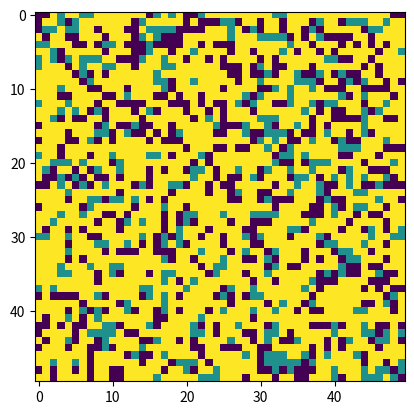

The matplotlib source for this figure:
import numpy as np
import matplotlib.pyplot as plt
from matplotlib.animation import FuncAnimation
import time

class GameOfLife(object):

    def __init__(self):
        self.dimensions = 50
        self.CoM = np.array((0,0))
        self.state = np.zeros((self.dimensions,self.dimensions)).astype(int)
        if int(raw_input('initialize random(1) or with a preset(0)? ')) == 0:
            self.setStateFromFile(str(raw_input('text file: ')))
        else:
        #self.writeToFile()
            self.setRandomState()

    def setRandomState(self):
        for i in range(0,self.dimensions):
            for j in range(self.dimensions):
                if np.random.uniform(0,1)>=0.5:
                    self.state[i,j] = 1
                else:
                    self.state[i,j] = 0

    def writeToFile(self):
        f = open('initial.txt', 'w')
        for i in self.state:
            for j in i:
                f.write(str(j))
                f.write(' ')
            f.write('\n')

    def readFromFile(self, filename):
        new = []
        with open(filename, 'r') as f:
            for line in f:
                test = line.split(' ')
                new.append(test)

        for i in new:
            del(i[-1])
            i.append(0)

        return np.array(new).astype(int)

    def setStateFromFile(self, filename):
        self.state = self.readFromFile(filename)


    def getLiveNeighbours(self,index1,index2):
        sum = 0
        sum += self.state[(index1-1)%self.dimensions,(index2-1)%self.dimensions]
        sum += self.state[(index1-1)%self.dimensions,index2]
        sum += self.state[(index1-1)%self.dimensions,(index2+1)%self.dimensions]
        sum += self.state[index1,(index2+1)%self.dimensions]
        sum += self.state[(index1+1)%self.dimensions,(index2+1)%self.dimensions]
        sum += self.state[(index1+1)%self.dimensions,index2]
        sum += self.state[(index1+1)%self.dimensions,(index2-1)%self.dimensions]
        sum += self.state[index1,(index2-1)%self.dimensions]
        return sum



    def updateNoAnim(self):
        t = time.time()
        for it in range(10000):
            self.currentStep = it
            if it%100==0:
                print(it/(time.time()-t))
            newState=np.zeros((self.dimensions,self.dimensions))
            for i in range(self.dimensions):
                for j in range(self.dimensions):
                    nrOfLiveNeighbours = self.getLiveNeighbours(i,j)
                    if self.state[i,j]==1:
                        if nrOfLiveNeighbours == 2 or nrOfLiveNeighbours==3:
                            newState[i,j] = 1
                    else:
                        if nrOfLiveNeighbours == 3:
                            newState[i,j] = 1
        self.state = newState
        self.CoM = np.vstack((self.CoM, self.getCentreOfMass()))


    def update(self, i):
        newState=np.zeros((self.dimensions,self.dimensions))
        self.currentStep = i
        for i in range(self.dimensions):
            for j in range(self.dimensions):
                nrOfLiveNeighbours = self.getLiveNeighbours(i,j)
                if self.state[i,j]==1:
                    if nrOfLiveNeighbours == 2 or nrOfLiveNeighbours==3:
                        newState[i,j] = 1
                else:
                    if nrOfLiveNeighbours == 3:
                        newState[i,j] = 1
        self.state = newState
        self.im = plt.imshow(self.state, cmap='winter', interpolation='nearest')
        self.CoM = np.vstack((self.CoM, self.getCentreOfMass()))
        return [self.im]


    def run(self):
        fig, ax = plt.subplots()
        self.im=plt.imshow(self.state, cmap='winter', interpolation='nearest')
        anim = FuncAnimation(fig, self.update, frames = 10000, repeat = False, interval = 1, blit = True)
        plt.show()


    def getCentreOfMass(self):
        r= np.array((0,0))
        alive = 0
        for i in range(self.dimensions):
            for j in range(self.dimensions):
                if self.state[i,j]==1:
                    if i == 0 or j == 0 or i == self.dimensions or j == self.dimensions:
                        return np.array((None,None))
                    else:
                        r[0]+=i
                        r[1]+=j
                        alive+=1
        r[0] = float(r[0])/float(alive)
        r[1] = float(r[1])/float(alive)
        return r

    def getAvrgSpeed(self):
        newCoM = np.array(())
        xsum = 0
        ysum = 0
        testVar = False
        for i in range(2,len(self.CoM)):
            if self.CoM[i,0] != None and testVar==False:
                xsum+= self.CoM[i,0] - self.CoM[i-1,0]
                ysum+= self.CoM[i,1] - self.CoM[i-1,1]
            elif self.CoM[i,0] != None and testVar == True:
                testVar = False
                continue
            elif self.CoM[i,0] == None:
                testVar = True
        speedx = float(xsum)/float(self.currentStep)
        speedy = float(ysum)/float(self.currentStep)
        return np.sqrt(np.power(speedx,2)+np.power(speedy,2))



class SIRS(object):

    def __init__(self, dimensions, p1, p2, p3):
        self.dimensions = dimensions
        self.p1 = p1
        self.p2 = p2
        self.p3 = p3
        self.state = np.zeros((self.dimensions,self.dimensions)).astype(int)
        self.setRandomState()

    def setRandomState(self):
        for i in range(0,self.dimensions):
            for j in range(self.dimensions):
                rand = np.random.uniform(0,1)
                if rand<=0.33:
                    self.state[i,j] = 1         #S
                elif rand>0.33 and rand<=0.66:
                    self.state[i,j] = 0         #I
                else:
                    self.state[i,j] = -1        #R


    def getInfectedNeighbours(self,index1,index2):
        if self.state[(index1-1)%self.dimensions,index2] == 0:
            return True
        if self.state[index1,(index2+1)%self.dimensions] == 0:
            return True
        if self.state[(index1+1)%self.dimensions,index2] == 0:
            return True
        if self.state[index1,(index2-1)%self.dimensions] == 0 :
            return True
        return False

    def update(self,i):
        for sweep in range(self.dimensions*self.dimensions):
            index = np.random.randint(0,self.dimensions,2)
            randomNr = np.random.uniform(0,1)
            if self.state[index[0],index[1]]==1 and randomNr>=self.p1:
                if self.getInfectedNeighbours(index[0],index[1])==True:
                    self.state[index[0],index[1]] = 0
                    continue
            elif self.state[index[0],index[1]]==0 and randomNr<=self.p2:
                self.state[index[0],index[1]] = -1
                continue
            elif self.state[index[0],index[1]]==-1 and randomNr<=self.p2:
                self.state[index[0],index[1]] = 1
                continue
        self.im = plt.imshow(self.state, interpolation='nearest')
        return [self.im]

    def run(self):
        fig, ax = plt.subplots()
        self.im=plt.imshow(self.state, interpolation='nearest')
        anim = FuncAnimation(fig, self.update, frames = 10000, repeat = False, interval = 1, blit = True)
        plt.show()


#A = GameOfLife()
A = SIRS(50, 0.8,0.7,0.2)
A.run()
#print(A.getAvrgSpeed())
